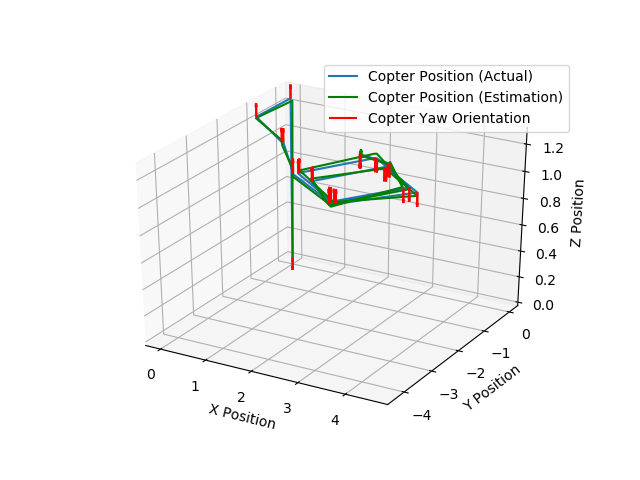

Data behind this chart, as committed beside it:
x, y, z, th, uwb_x, uwb_y, uwb_z
0.0, 0.0, 0.0, 0.0, 0.0, 0.0, 0.0
6.829739732609882e-15, 9.357346043012325e-13, 0.025, -6.024338506399462e-15, 0.01, -0.01, 0.035
6.829739732609882e-15, 9.357346043012325e-13, 0.025, -6.024338506399462e-15, 0.01, -0.01, 0.035
1.1359323799747858e-05, 9.452007714284553e-13, 1.26, 2.0111987858568272e-14, 0.02001, 0.03, 1.24
1.1359323799747858e-05, 9.452007714284553e-13, 1.26, 2.0111987858568272e-14, 0.02001, 0.03, 1.24
0.009742, -1.206, 1.265, 0.0002438, -0.0002579, -1.206, 1.255
0.009742, -1.206, 1.265, 0.0002438, -0.0002579, -1.206, 1.255
1.135, -2.102, 1.265, 6.799534471218249e-05, 1.125, -2.082, 1.275
1.172, -2.103, 1.265, 6.492840318974751e-05, 1.152, -2.113, 1.245
1.172, -2.103, 1.265, 6.492840318974751e-05, 1.152, -2.113, 1.245
2.146, -3.314, 1.265, 0.0002592, 2.146, -3.314, 1.285
2.151, -3.352, 1.265, 0.0002624, 2.131, -3.332, 1.245
2.151, -3.352, 1.265, 0.0002624, 2.131, -3.332, 1.245
3.412, -4.167, 1.265, 7.005849773466628e-05, 3.422, -4.167, 1.245
3.449, -4.167, 1.265, 6.699259476860347e-05, 3.429, -4.187, 1.245
3.449, -4.167, 1.265, 6.699259476860347e-05, 3.429, -4.187, 1.245
4.295, -2.938, 1.265, -0.0002359, 4.305, -2.948, 1.255
4.295, -2.938, 1.265, -0.0002359, 4.305, -2.948, 1.255
3.083, -1.993, 1.265, -4.6058996218979406e-05, 3.063, -1.973, 1.295
3.044, -1.992, 1.265, -4.302024565732262e-05, 3.024, -2.002, 1.295
3.044, -1.992, 1.265, -4.302024565732262e-05, 3.024, -2.002, 1.295
2.242, -3.259, 1.265, 0.0002708, 2.272, -3.249, 1.285
2.243, -3.3, 1.265, 0.0002747, 2.263, -3.31, 1.295
2.243, -3.3, 1.265, 0.0002747, 2.263, -3.31, 1.295
3.533, -4.206, 1.265, 9.116706337091078e-05, 3.523, -4.206, 1.275
3.575, -4.208, 1.265, 8.790801478282939e-05, 3.575, -4.178, 1.275
3.575, -4.208, 1.265, 8.790801478282939e-05, 3.575, -4.178, 1.275
4.537, -3.079, 1.265, -0.0002036, 4.547, -3.099, 1.245
4.537, -3.079, 1.265, -0.0002036, 4.547, -3.099, 1.245
3.453, -2.299, 1.265, -3.313181628896413e-05, 3.433, -2.299, 1.255
3.416, -2.3, 1.265, -3.0018943447897716e-05, 3.416, -2.3, 1.255
3.416, -2.3, 1.265, -3.0018943447897716e-05, 3.416, -2.3, 1.255
2.659, -3.482, 1.265, 0.0002496, 2.669, -3.492, 1.285
2.661, -3.518, 1.265, 0.0002528, 2.641, -3.508, 1.285
2.661, -3.518, 1.265, 0.0002528, 2.641, -3.508, 1.285
3.46, -4.258, 1.265, 0.0001189, 3.45, -4.268, 1.265
3.495, -4.259, 1.265, 0.0001144, 3.495, -4.249, 1.245
3.495, -4.259, 1.265, 0.0001144, 3.495, -4.249, 1.245
4.236, -3.042, 1.265, -0.0002304, 4.216, -3.042, 1.275
4.236, -3.042, 1.265, -0.0002304, 4.216, -3.042, 1.275
3.406, -2.099, 1.265, -9.854578046758903e-05, 3.416, -2.099, 1.275
3.368, -2.096, 1.265, -9.360936122008773e-05, 3.368, -2.086, 1.255
3.368, -2.096, 1.265, -9.360936122008773e-05, 3.368, -2.086, 1.255
2.701, -1.957, 1.265, -4.758558381789773e-06, 2.701, -1.947, 1.255
2.703, -1.956, 1.265, -4.754961875268879e-06, 2.723, -1.926, 1.285
2.706, -1.955, 1.265, -4.75156891812211e-06, 2.706, -1.965, 1.275
2.708, -1.954, 1.265, -4.748366726847519e-06, 2.728, -1.954, 1.295
2.71, -1.953, 1.265, -4.745343319480283e-06, 2.71, -1.943, 1.295
2.713, -1.952, 1.265, -4.742487465415467e-06, 2.743, -1.932, 1.245
2.713, -1.952, 1.265, -4.742487465415467e-06, 2.743, -1.932, 1.245
